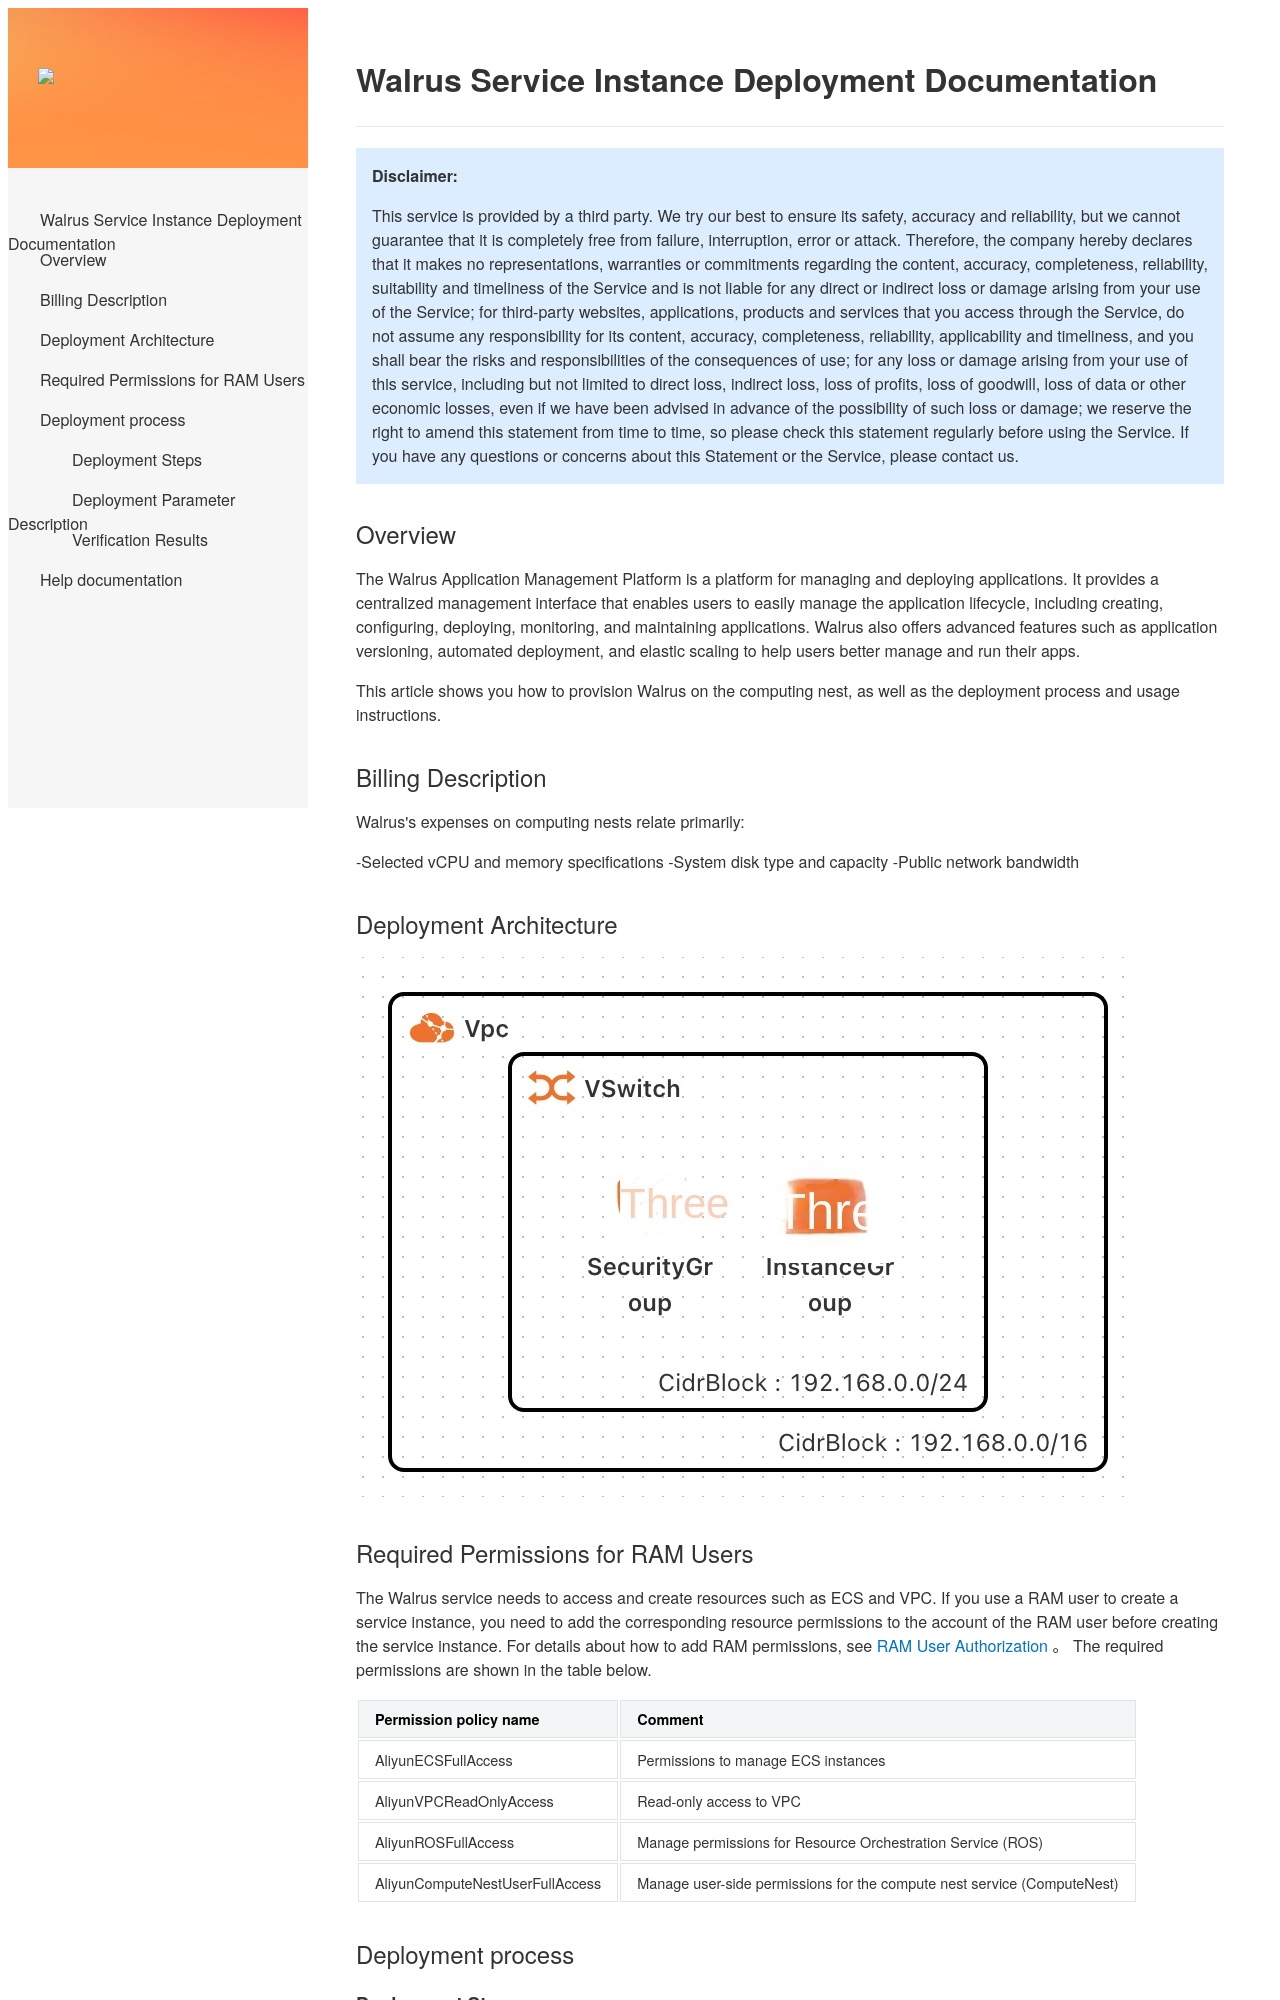

repository: aliyun-computenest/quickstart-walrus · page: index-en/index.html · generator: mkdocs

# Walrus Service Instance Deployment Documentation

> **Disclaimer:**
>
> This service is provided by a third party. We try our best to ensure its safety, accuracy and reliability, but we cannot guarantee that it is completely free from failure, interruption, error or attack. Therefore, the company hereby declares that it makes no representations, warranties or commitments regarding the content, accuracy, completeness, reliability, suitability and timeliness of the Service and is not liable for any direct or indirect loss or damage arising from your use of the Service; for third-party websites, applications, products and services that you access through the Service, do not assume any responsibility for its content, accuracy, completeness, reliability, applicability and timeliness, and you shall bear the risks and responsibilities of the consequences of use; for any loss or damage arising from your use of this service, including but not limited to direct loss, indirect loss, loss of profits, loss of goodwill, loss of data or other economic losses, even if we have been advised in advance of the possibility of such loss or damage; we reserve the right to amend this statement from time to time, so please check this statement regularly before using the Service. If you have any questions or concerns about this Statement or the Service, please contact us.

## Overview
The Walrus Application Management Platform is a platform for managing and deploying applications. It provides a centralized management interface that enables users to easily manage the application lifecycle, including creating, configuring, deploying, monitoring, and maintaining applications. Walrus also offers advanced features such as application versioning, automated deployment, and elastic scaling to help users better manage and run their apps.

This article shows you how to provision Walrus on the computing nest, as well as the deployment process and usage instructions.

## Billing Description

Walrus's expenses on computing nests relate primarily:

-Selected vCPU and memory specifications
-System disk type and capacity
-Public network bandwidth

## Deployment Architecture

![](images-en/arch.png)
